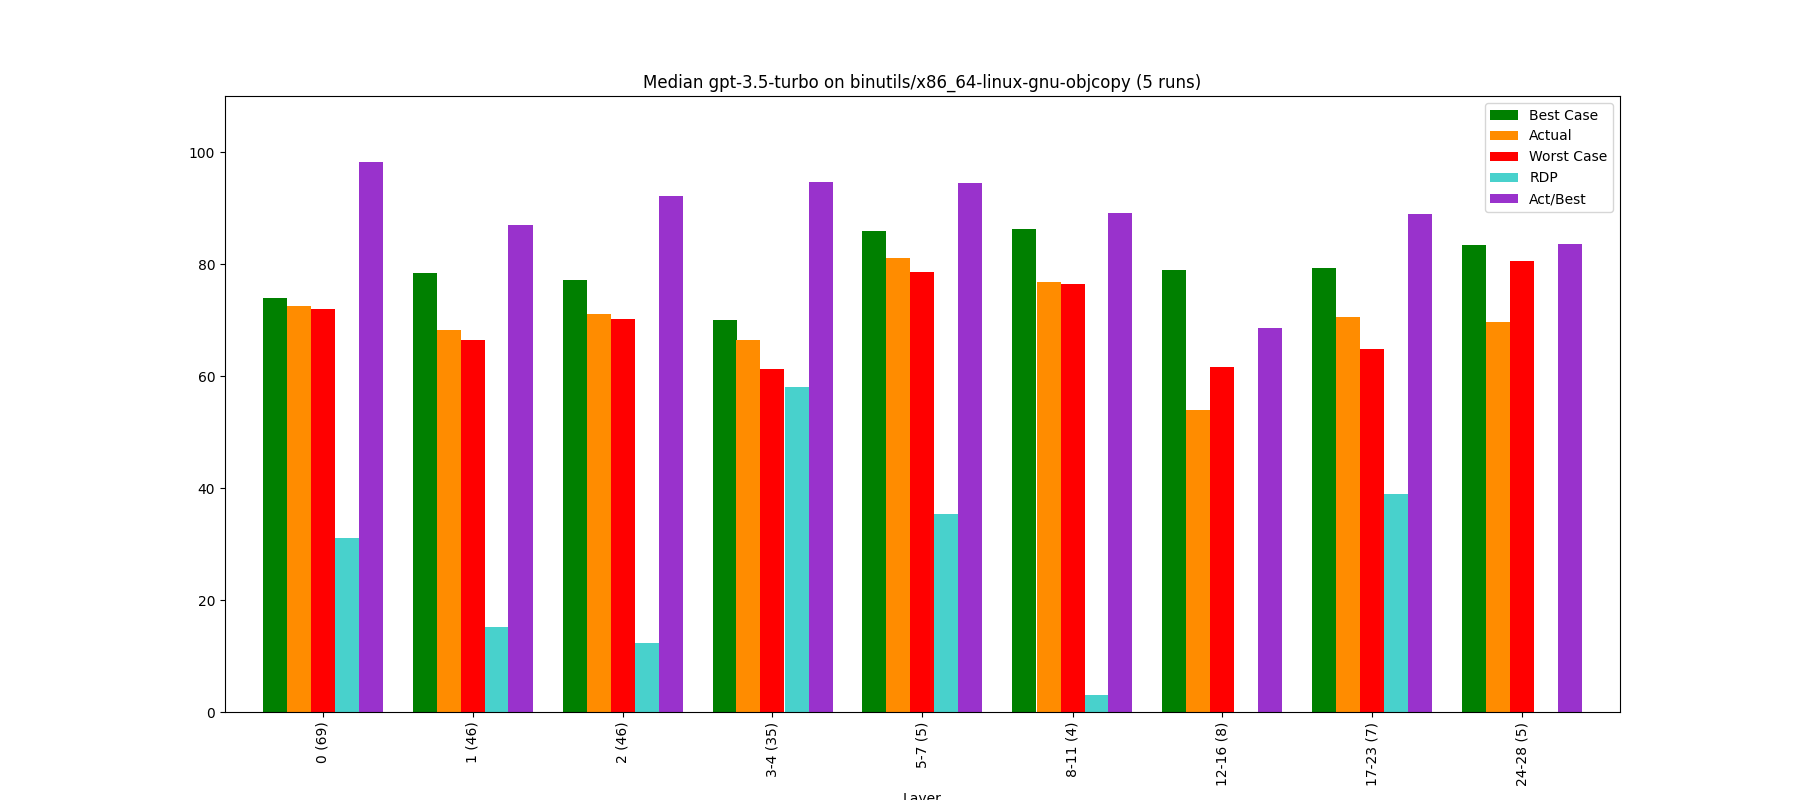

Source data for this figure (header and first rows):
, Bucket, Layer, Actual, Best Case, Worst Case, Act/Best, Act vs Best (direct), RDP, Change, Counted Actual, Counted Best, Counted Worst
0, 0, 0 (69), 72.51, 73.88, 71.9, 98.15, 96.49, 31.08, 72.51, 69.0, 69.0, 69.0
1, 1, 1 (46), 68.28, 78.46, 66.45, 87.03, 84.72, 15.24, -5.83, 46.0, 46.0, 46.0
2, 2, 2 (46), 71.08, 77.1, 70.23, 92.2, 87.45, 12.38, 4.1, 46.0, 46.0, 46.0
3, 3, 3-4 (35), 66.38, 70.08, 61.28, 94.73, 77.77, 57.98, -6.61, 35.0, 34.0, 34.0
4, 4, 5-7 (5), 81.14, 85.85, 78.56, 94.51, 85.0, 35.33, 22.23, 5.0, 5.0, 5.0
5, 5, 8-11 (4), 76.79, 86.25, 76.5, 89.04, 82.12, 3.05, -5.35, 4.0, 4.0, 4.0
6, 6, 12-16 (8), 54.01, 78.85, 61.57, 68.49, 72.86, -43.71, -29.67, 8.0, 7.0, 8.0
7, 7, 17-23 (7), 70.5, 79.33, 64.88, 88.86, 85.04, 38.86, 30.52, 7.0, 7.0, 7.0
8, 8, 24-28 (5), 69.63, 83.33, 80.61, 83.55, 80.18, -403.7, -1.23, 5.0, 3.0, 5.0
